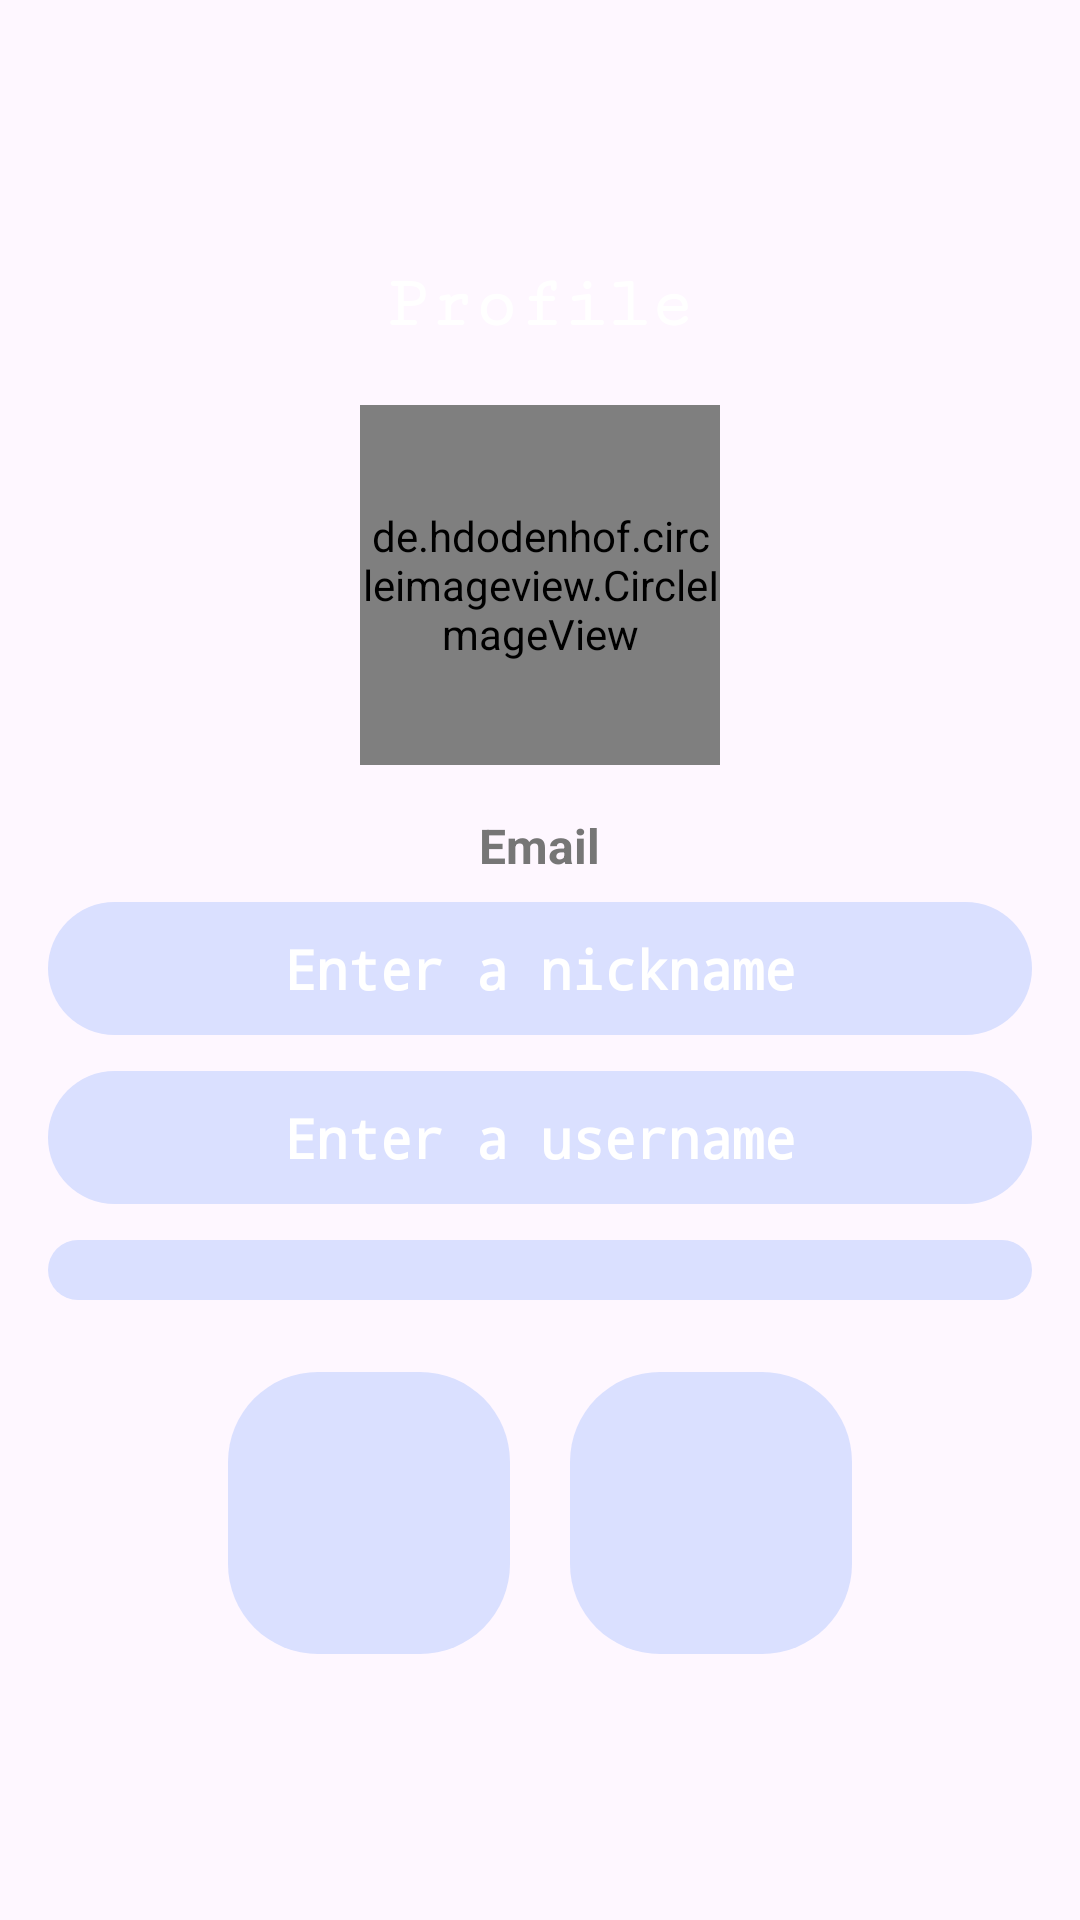

This screen was rendered from an Android layout file. Write that file and the resources it references.
<!-- AndroidManifest.xml: application theme Theme.Comexamplehobbyhub -->
<!-- res/layout/fragment_profile.xml -->
<LinearLayout xmlns:android="http://schemas.android.com/apk/res/android"
    xmlns:app="http://schemas.android.com/apk/res-auto"
    android:layout_width="match_parent"
    android:layout_height="match_parent"
    android:orientation="vertical"
    android:gravity="center"
    android:padding="16dp">

    <TextView
        android:id="@+id/textViewProfileTitle"
        android:layout_width="wrap_content"
        android:layout_height="wrap_content"
        android:layout_gravity="center"
        android:layout_marginBottom="20dp"
        android:fontFamily="serif-monospace"
        android:text="Profile"
        android:textSize="24sp"
        android:textColor="@color/white"
        android:textStyle="bold" />

    <de.hdodenhof.circleimageview.CircleImageView
        android:id="@+id/imgProfile"

        android:layout_width="120dp"
        android:layout_height="120dp"
        android:scaleType="centerCrop"
        android:src="@drawable/ic_profile_placeholder"
        android:layout_marginBottom="16dp"/>

    <TextView
        android:id="@+id/txtEmail"
        android:layout_width="wrap_content"
        android:layout_height="wrap_content"
        android:text="Email"
        android:textStyle="bold"
        android:textSize="16sp"
        android:textColor="#767676"
        android:layout_marginBottom="8dp"/>

    <EditText
        android:id="@+id/editNickname"
        android:layout_width="match_parent"
        android:layout_height="wrap_content"
        android:hint="Enter a nickname"
        android:background="@drawable/design4"
        android:padding="10dp"
        android:textAlignment="center"
        android:fontFamily="monospace"
        android:textStyle="bold"
        android:textColorHint="#FFFF"
        android:textColor="@color/white"
        android:layout_marginBottom="12dp"/>

    <EditText
        android:id="@+id/editUsername"
        android:layout_width="match_parent"
        android:layout_height="wrap_content"
        android:hint="Enter a username"
        android:background="@drawable/design4"
        android:padding="10dp"
        android:fontFamily="monospace"
        android:textAlignment="center"
        android:textStyle="bold"
        android:textColorHint="#FFFF"
        android:textColor="@color/white"
        android:layout_marginBottom="12dp" />

    <Spinner
        android:id="@+id/spinnerHobby"
        android:layout_width="match_parent"
        android:layout_height="wrap_content"
        android:background="@drawable/design4"
        android:textColor="@color/white"
        android:textColorHint="#FFFF"
        android:textSize="16sp"
        android:padding="10dp"
        android:textAlignment="center"
        android:layout_marginBottom="12dp"/>


    <LinearLayout
        android:layout_width="wrap_content"
        android:layout_height="wrap_content"
        android:orientation="horizontal"
        android:layout_marginTop="12dp">

    <ImageButton
        android:id="@+id/btnSave"
        android:layout_width="94dp"
android:layout_marginEnd="20dp"
        android:layout_height="94dp"
        android:background="@drawable/design4"
        app:srcCompat="@drawable/save"
        android:padding="17dp"
        android:scaleType="fitCenter"/>


    <ImageButton
        android:id="@+id/btnLogout"
        android:layout_width="94dp"
        android:layout_height="94dp"
        android:background="@drawable/design4"
        app:srcCompat="@drawable/logout__1_"
        android:padding="20dp"
        android:scaleType="fitCenter"/>


        </LinearLayout>



</LinearLayout>
<!-- resources referenced by this layout -->
<resources>
  <color name="white">#FFFFFF</color>
  <!-- drawable design4 (drawable) -->
  <?xml version="1.0" encoding="utf-8"?>
  <inset xmlns:android="http://schemas.android.com/apk/res/android">
      <ripple android:color="?attr/colorControlHighlight">
          <item>
              <shape android:shape="rectangle"
                  android:tint="#DAE0FF">
                  <corners android:radius="30dp"/>
              </shape>
          </item>
      </ripple>
  </inset>
  <style name="Theme.Comexamplehobbyhub" parent="Base.Theme.Comexamplehobbyhub" />
  <style name="Base.Theme.Comexamplehobbyhub" parent="Theme.Material3.DayNight.NoActionBar">
          
          
          <item name="android:statusBarColor">#212121</item>
      </style>
</resources>
